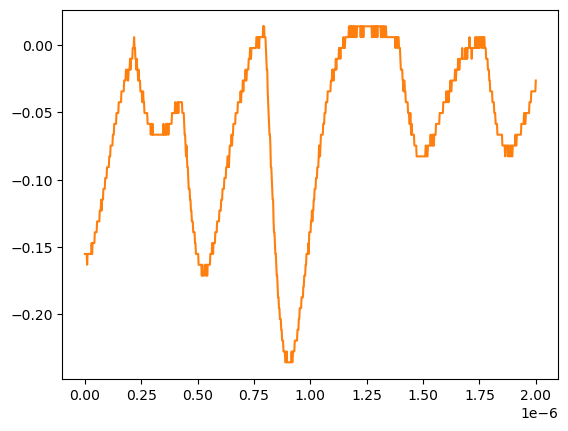

The data file committed next to this chart (first rows):
# KEYSIGHT TECHNOLOGIES, MSO-X 3024T, MY58262555, 07.30.2019051434
# time, 1
# 2024-07-24 15:47:07.197470
0.000000000000000000e+00, -1.550749999999999906e-01
2.002002002002001797e-09, -1.550749999999999906e-01
4.004004004004003593e-09, -1.550749999999999906e-01
6.006006006006005804e-09, -1.550749999999999906e-01
8.008008008008007187e-09, -1.550749999999999906e-01
1.001001001001000857e-08, -1.631160000000000110e-01
1.201201201201201161e-08, -1.550749999999999906e-01
1.401401401401401299e-08, -1.550749999999999906e-01
1.601601601601601437e-08, -1.550749999999999906e-01
1.801801801801801741e-08, -1.550749999999999906e-01
2.002002002002001714e-08, -1.550749999999999906e-01
2.202202202202202018e-08, -1.550749999999999906e-01
2.402402402402402322e-08, -1.550749999999999906e-01
2.602602602602602294e-08, -1.550749999999999906e-01
2.802802802802802598e-08, -1.550749999999999906e-01
3.003003003003002571e-08, -1.470349999999999990e-01
3.203203203203202875e-08, -1.550749999999999906e-01
3.403403403403403179e-08, -1.470349999999999990e-01
3.603603603603603482e-08, -1.470349999999999990e-01
3.803803803803803124e-08, -1.470349999999999990e-01
4.004004004004003428e-08, -1.470349999999999990e-01
4.204204204204203732e-08, -1.470349999999999990e-01
4.404404404404404036e-08, -1.389950000000000074e-01
4.604604604604604339e-08, -1.389950000000000074e-01
4.804804804804804643e-08, -1.389950000000000074e-01
5.005005005005004285e-08, -1.389950000000000074e-01
5.205205205205204589e-08, -1.389950000000000074e-01
5.405405405405404893e-08, -1.309549999999999881e-01
5.605605605605605196e-08, -1.309549999999999881e-01
5.805805805805805500e-08, -1.309549999999999881e-01
6.006006006006005142e-08, -1.309549999999999881e-01
6.206206206206205446e-08, -1.309549999999999881e-01
6.406406406406405750e-08, -1.309549999999999881e-01
6.606606606606606053e-08, -1.229149999999999965e-01
6.806806806806806357e-08, -1.229149999999999965e-01
7.007007007007006661e-08, -1.229149999999999965e-01
7.207207207207206965e-08, -1.148740000000000039e-01
7.407407407407407268e-08, -1.229149999999999965e-01
7.607607607607606249e-08, -1.148740000000000039e-01
7.807807807807806552e-08, -1.148740000000000039e-01
8.008008008008006856e-08, -1.148740000000000039e-01
8.208208208208207160e-08, -1.068339999999999984e-01
8.408408408408407464e-08, -1.068339999999999984e-01
8.608608608608607767e-08, -1.068339999999999984e-01
8.808808808808808071e-08, -1.068339999999999984e-01
9.009009009009008375e-08, -9.879400000000000681e-02
9.209209209209208679e-08, -9.879400000000000681e-02
9.409409409409408982e-08, -9.879400000000000681e-02
9.609609609609609286e-08, -9.879400000000000681e-02
9.809809809809808266e-08, -9.075379999999999558e-02
1.001001001001000857e-07, -9.075379999999999558e-02
1.021021021021020887e-07, -9.075379999999999558e-02
1.041041041041040918e-07, -9.075379999999999558e-02
1.061061061061060948e-07, -9.075379999999999558e-02
1.081081081081080979e-07, -8.271359999999999824e-02
1.101101101101101009e-07, -8.271359999999999824e-02
1.121121121121121039e-07, -8.271359999999999824e-02
1.141141141141141070e-07, -7.467340000000000089e-02
... 942 more rows
